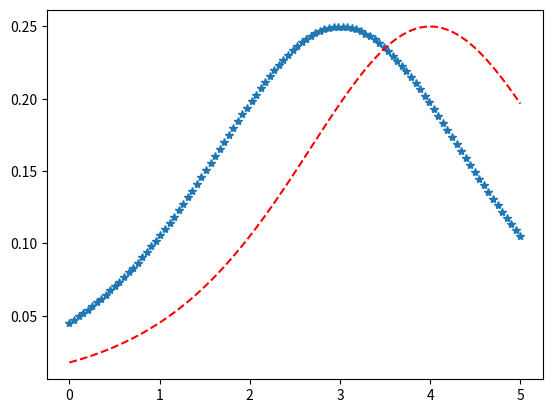

Generate this figure with matplotlib:
import matplotlib.pyplot as plt
import numpy as np
from scipy.stats import genlogistic

x = np.linspace(0, 5, 100)

# Varying positional arguments
y1 = genlogistic.pdf(x, 1, 3)
y2 = genlogistic.pdf(x, 1, 4)
plt.plot(x, y1, "*", x, y2, "r--")
